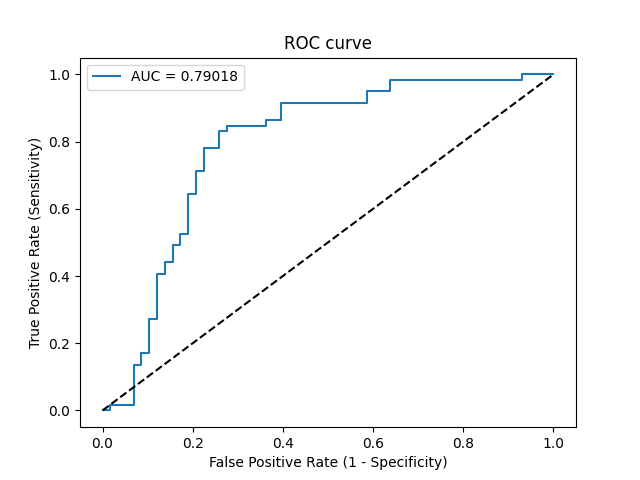

The file beside this chart, header and first rows:
Threshold, Sensitivity, Specificity, NPV, PPV
inf, 0.0, 1.0, 0.4957, 0
0.8566, 0.0, 0.9828, 0.4914, 0.0
0.841, 0.01695, 0.9828, 0.4957, 0.5
0.8223, 0.01695, 0.931, 0.4821, 0.2
0.7764, 0.1356, 0.931, 0.5143, 0.6667
0.7633, 0.1356, 0.9138, 0.5096, 0.6154
0.7533, 0.1695, 0.9138, 0.5196, 0.6667
0.7502, 0.1695, 0.8966, 0.5149, 0.625
0.7395, 0.2712, 0.8966, 0.5474, 0.7273
0.7392, 0.2712, 0.8793, 0.5426, 0.6957
0.6795, 0.4068, 0.8793, 0.593, 0.7742
0.677, 0.4068, 0.8621, 0.5882, 0.75
0.6731, 0.4407, 0.8621, 0.6024, 0.7647
0.6685, 0.4407, 0.8448, 0.5976, 0.7429
0.662, 0.4915, 0.8448, 0.6203, 0.7632
0.6563, 0.4915, 0.8276, 0.6154, 0.7436
0.6516, 0.5254, 0.8276, 0.6316, 0.7561
0.6503, 0.5254, 0.8103, 0.6267, 0.7381
0.6361, 0.6441, 0.8103, 0.6912, 0.7755
0.6361, 0.6441, 0.7931, 0.6866, 0.76
0.6207, 0.7119, 0.7931, 0.7302, 0.7778
0.6199, 0.7119, 0.7759, 0.7258, 0.7636
0.5894, 0.7797, 0.7759, 0.7759, 0.7797
0.5793, 0.7797, 0.7414, 0.7679, 0.7541
0.5533, 0.8305, 0.7414, 0.8113, 0.7656
0.5383, 0.8305, 0.7241, 0.8077, 0.7538
0.5333, 0.8475, 0.7241, 0.8235, 0.7576
0.5086, 0.8475, 0.6379, 0.8043, 0.7042
0.5032, 0.8644, 0.6379, 0.8222, 0.7083
0.4887, 0.8644, 0.6034, 0.814, 0.6892
0.4737, 0.9153, 0.6034, 0.875, 0.7013
0.3547, 0.9153, 0.4138, 0.8276, 0.6136
0.3188, 0.9492, 0.4138, 0.8889, 0.6222
0.3036, 0.9492, 0.3621, 0.875, 0.6022
0.2667, 0.9831, 0.3621, 0.9545, 0.6105
0.02477, 0.9831, 0.06897, 0.8, 0.5179
0.02089, 1.0, 0.06897, 1.0, 0.5221
0.0008097, 1.0, 0.0, 0, 0.5043
